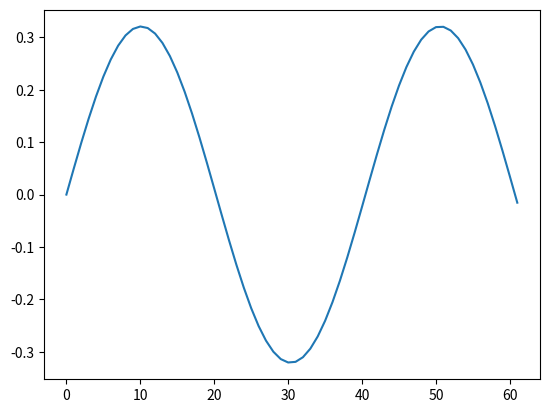

Here is the Python script that generated this plot:
#!/usr/bin/env python3
# -*- coding: utf-8 -*-
"""
Created on Wed Nov 22 18:14:34 2023

@author: philipp
"""

import numpy as np
import matplotlib.pyplot as plt

# %% system parameters
g = 9.81
l = 1
m = 1
E = np.diag([1, m * l * l])
J = np.array([[0, 1], [-1, 0]])

# %% integration parameters
h = 0.05  # timestep size
t_0 = 0.0  # start time
t_1 = 3.0  # end time
NT = int((t_1 - t_0) / h)  # number of time steps
epsilon = 1e-7  # tolerance of Newton's method (norm of residual vector)
name_int = "MP"  # EE (explicit Euler), IE (implicit Euler), MP (midpoint)

# %% initial values
phi_0 = 0.0  # initial angle
omega_0 = 1.0  # initial angular velocity
x_0 = np.array([phi_0, omega_0])  # initial state
x = np.zeros((NT + 2, 2))  # memory array containing all states during motion
x[0, :] = x_0  # set initial values into memory array


# %% functions
def compute(x_n1, x_n, name_int):
    """
    Parameters
    ----------
    x_n1 : 2x1 array of float64
        state at next timestep t_n+1 (i.e. an unknown).
    x_n : 2x1 array of float64
        state at last timestep t_n (i.e. known).
    name_int : str
        Name of the desired integration scheme.

    Returns
    -------
    residual : 2x1 array of float64
        residual vector of Newtons method.
    tangent : 2x2 array of float64
        tangent matrix of Newtons method.

    """
    if name_int == "EE":
        # explicit Euler, evaluates z at t_n
        z_n = get_z_vector(x_n)
        residual = E @ (x_n1 - x_n) - h * J @ z_n
        tangent = E

    elif name_int == "IE":
        # implicit Euler, evaluates z at t_n1
        z_n1 = get_z_vector(x_n1)
        dzn1_dxn1 = get_Jacobian(x_n1)
        residual = E @ (x_n1 - x_n) - h * J @ z_n1
        tangent = E - h * J @ dzn1_dxn1

    elif name_int == "MP":
        # Midpoint rule, evaluates z at t_n05
        x_n05 = 0.5 * (x_n + x_n1)
        z_n05 = get_z_vector(x_n05)
        dzn05_dxn1 = 0.5 * get_Jacobian(x_n1)
        residual = E @ (x_n1 - x_n) - h * J @ z_n05
        tangent = E - h * J @ dzn05_dxn1

    return residual, tangent


def newton_update(x_n1, x_n):
    """
    Parameters
    ----------
    x_n1 : 2x1 array of float64
        state at next timestep t_n+1 (i.e. an unknown).
    x_n : 2x1 array of float64
        state at last timestep t_n (i.e. known).

    Returns
    -------
    x_n1 : 2x1 array of float64
        iterated state at next timestep.

    """
    resi = 1e5
    while resi >= epsilon:
        R, K = compute(x_n1, x_n, name_int)
        x_delta = -np.linalg.inv(K) @ R
        x_n1 = x_n1 + x_delta
        resi = np.linalg.norm(R)
    return x_n1


def get_z_vector(x):
    """

    Parameters
    ----------
    x : 2x1 array of float64
        state vector x=(q,v).

    Returns
    -------
    2x1 array of float64
        Vector z=z(x).

    """
    q = x[0]
    v = x[1]
    return np.array([m * g * l * np.sin(q), v])


def get_Jacobian(x):
    """

    Parameters
    ----------
    x : 2x1 array of float64
        state vector x=(q,v).

    Returns
    -------
    2x2 array of float64
        Jacobian of z=z(x), i.e. dz/dx.

    """
    q = x[0]
    v = x[1]
    return np.diag([m * g * l * np.cos(q), 1])


# %% time-stepping
t = t_0
x_n = x_0
x_n1 = x_0
k = 0
while t < t_1:
    x_n = x_n1

    x_n1 = newton_update(x_n1, x_n)
    x[k + 1, :] = x_n1

    t = t + h
    k = k + 1

# %% Postprocessing: plot state evolution
plt.plot(x[:, 0])
